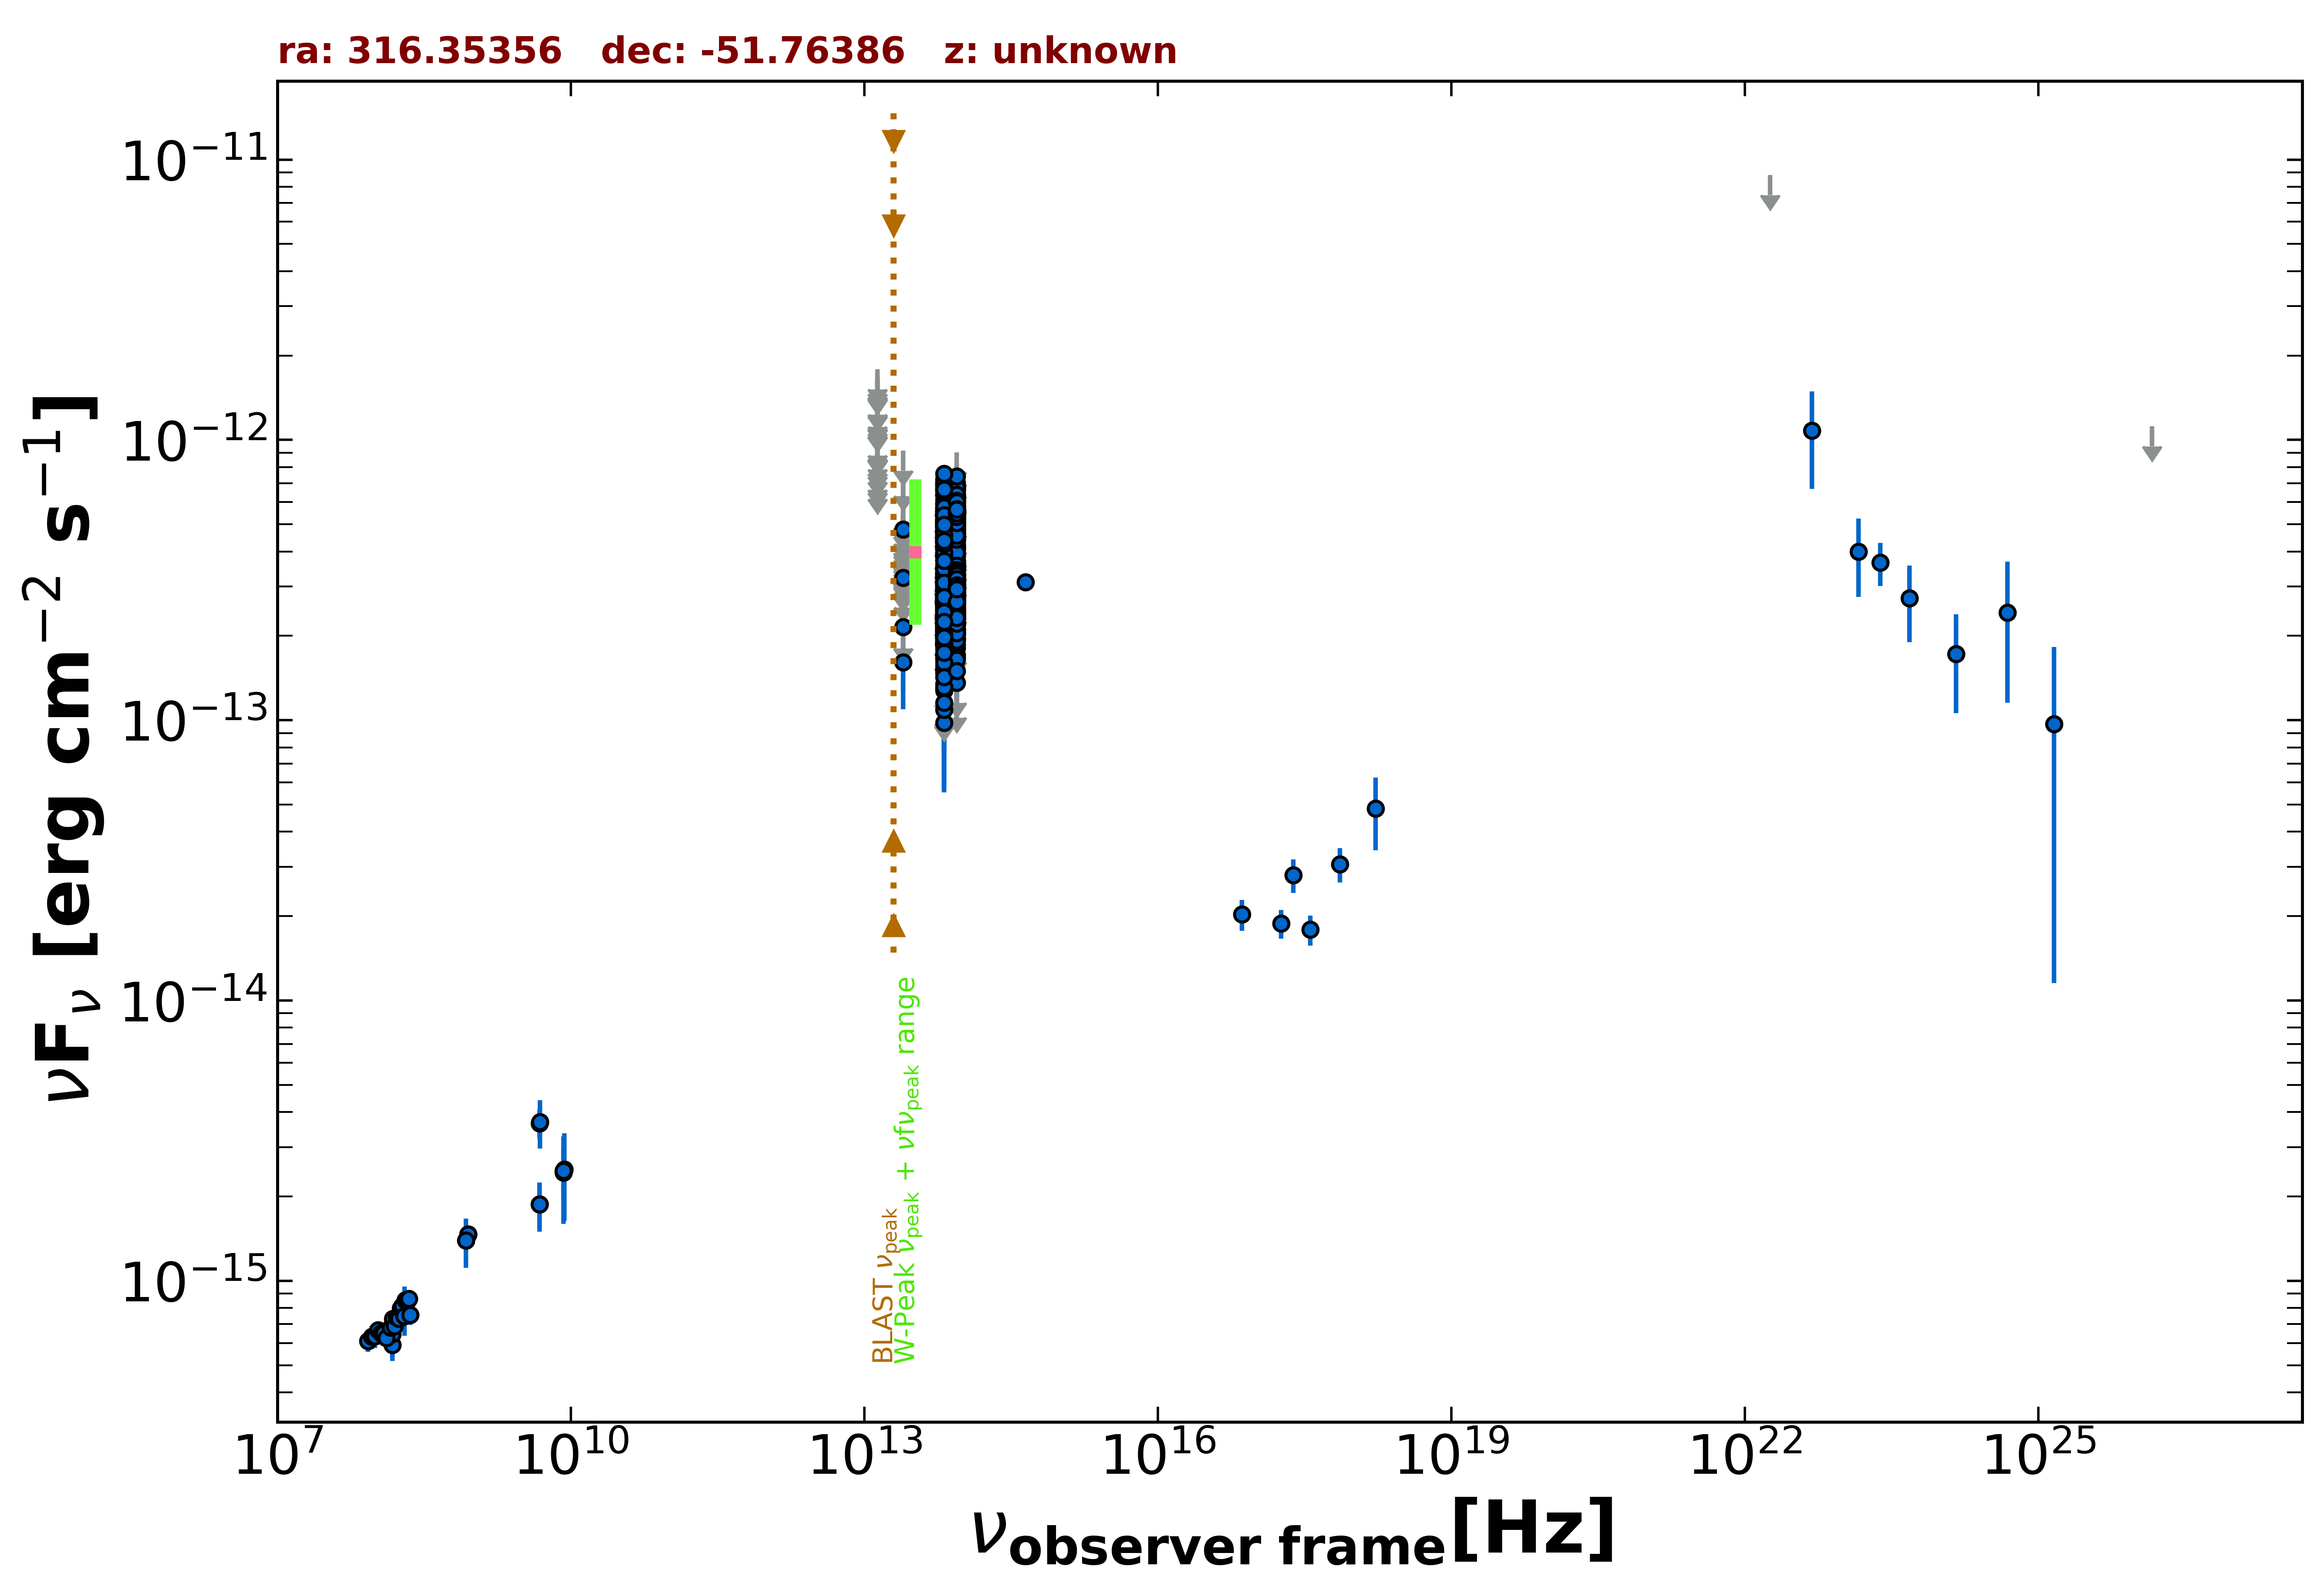

Data behind this chart, as committed beside it:
freq., flux, err_flux, MJD_start, MJD_end, flag, catalog, reference
8.870e+08, 1.465e-15, 1.075e-16, 55000, 55000, , RACS, Hale et al. 2021  PASA  38  e058
8.870e+08, 1.465e-15, 1.075e-16, 55000, 55000, , RACS, Hale et al. 2021  PASA  38  e058
8.430e+08, 1.393e-15, 4.250e-17, 55000, 55000, , SUMSS, Manch et al. 2003  MNRAS  342  1117
2.418e+17, 2.800e-14, 3.810e-15, 55000, 55000, , 4XMM-DR13, Webb et al. 2020  A&A  641  A136
7.253e+16, 2.028e-14, 2.570e-15, 55000, 55000, , 4XMM-DR13, Webb et al. 2020  A&A  641  A136
1.813e+17, 1.885e-14, 2.205e-15, 55000, 55000, , 4XMM-DR13, Webb et al. 2020  A&A  641  A136
3.627e+17, 1.790e-14, 2.220e-15, 55000, 55000, , 4XMM-DR13, Webb et al. 2020  A&A  641  A136
7.253e+17, 3.062e-14, 4.290e-15, 55000, 55000, , 4XMM-DR13, Webb et al. 2020  A&A  641  A136
1.692e+18, 4.833e-14, 1.400e-14, 55000, 55000, , 4XMM-DR13, Webb et al. 2020  A&A  641  A136
1.500e+08, 5.909e-16, 5.925e-17, 55000, 55000, , TGSS150, Intema et al. 2017  A&A  598  A781
4.800e+09, 1.872e-15, 3.360e-16, 55000, 55000, , ATPMN, McConnell et al. 2012  MNRAS  422  1527
8.600e+09, 2.494e-15, 8.600e-16, 55000, 55000, , ATPMN, McConnell et al. 2012  MNRAS  422  1527
8.400e+09, 2.470e-15, 0.000e+00, 55000, 55000, , CRATES, Healey et al. 2007  ApJS  171  61
4.800e+09, 3.648e-15, 4.320e-16, 55000, 55000, , PMN, Griffith et al. 1993-1996  VizieR  VIII/…
8.817e+13, 4.619e-13, 2.650e-15, 55000, 55000, , UNWISE, Schlafly et al. 2019  ApJS  240  30
6.517e+13, 4.049e-13, 3.650e-15, 55000, 55000, , UNWISE, Schlafly et al. 2019  ApJS  240  30
8.817e+13, 2.633e-13, 8.250e-15, 55000, 55000, , WISE, Wright et al. 2010  AJ  140  1868
6.517e+13, 2.234e-13, 9.250e-15, 55000, 55000, , WISE, Wright et al. 2010  AJ  140  1868
2.498e+13, 1.608e-13, 3.445e-14, 55000, 55000, , WISE, Wright et al. 2010  AJ  140  1868
1.363e+13, 3.756e-13, 1.474e-13, 55000, 55000, , WISE, Wright et al. 2010  AJ  140  1868
8.817e+13, 6.511e-13, 3.180e-14, 56953, 56953, , NEOWISE, Mainzer et al. 2014  ApJ  792  30
6.517e+13, 5.423e-13, 3.850e-14, 56953, 56953, , NEOWISE, Mainzer et al. 2014  ApJ  792  30
8.817e+13, 6.224e-13, 3.155e-14, 56953, 56953, , NEOWISE, Mainzer et al. 2014  ApJ  792  30
6.517e+13, 6.354e-13, 4.455e-14, 56953, 56953, , NEOWISE, Mainzer et al. 2014  ApJ  792  30
8.817e+13, 6.812e-13, 3.140e-14, 56954, 56954, , NEOWISE, Mainzer et al. 2014  ApJ  792  30
6.517e+13, 6.389e-13, 4.125e-14, 56954, 56954, , NEOWISE, Mainzer et al. 2014  ApJ  792  30
8.817e+13, 6.694e-13, 3.640e-14, 56953, 56953, , NEOWISE, Mainzer et al. 2014  ApJ  792  30
6.517e+13, 6.865e-13, 4.370e-14, 56953, 56953, , NEOWISE, Mainzer et al. 2014  ApJ  792  30
8.817e+13, 6.818e-13, 3.080e-14, 56953, 56953, , NEOWISE, Mainzer et al. 2014  ApJ  792  30
6.517e+13, 7.242e-13, 4.275e-14, 56953, 56953, , NEOWISE, Mainzer et al. 2014  ApJ  792  30
8.817e+13, 6.638e-13, 3.120e-14, 56953, 56953, , NEOWISE, Mainzer et al. 2014  ApJ  792  30
6.517e+13, 5.529e-13, 5.205e-14, 56953, 56953, , NEOWISE, Mainzer et al. 2014  ApJ  792  30
8.817e+13, 6.831e-13, 3.335e-14, 56953, 56953, , NEOWISE, Mainzer et al. 2014  ApJ  792  30
6.517e+13, 6.954e-13, 7.830e-14, 56953, 56953, , NEOWISE, Mainzer et al. 2014  ApJ  792  30
8.817e+13, 6.310e-13, 3.490e-14, 56953, 56953, , NEOWISE, Mainzer et al. 2014  ApJ  792  30
6.517e+13, 6.568e-13, 4.175e-14, 56953, 56953, , NEOWISE, Mainzer et al. 2014  ApJ  792  30
8.817e+13, 7.041e-13, 3.115e-14, 56953, 56953, , NEOWISE, Mainzer et al. 2014  ApJ  792  30
6.517e+13, 7.110e-13, 5.510e-14, 56953, 56953, , NEOWISE, Mainzer et al. 2014  ApJ  792  30
8.817e+13, 6.363e-13, 3.930e-14, 56953, 56953, , NEOWISE, Mainzer et al. 2014  ApJ  792  30
6.517e+13, 7.051e-13, 4.290e-14, 56953, 56953, , NEOWISE, Mainzer et al. 2014  ApJ  792  30
8.817e+13, 6.875e-13, 3.105e-14, 56953, 56953, , NEOWISE, Mainzer et al. 2014  ApJ  792  30
6.517e+13, 6.690e-13, 5.185e-14, 56953, 56953, , NEOWISE, Mainzer et al. 2014  ApJ  792  30
8.817e+13, 4.631e-13, 3.285e-14, 57674, 57674, , NEOWISE, Mainzer et al. 2014  ApJ  792  30
6.517e+13, 4.328e-13, 5.515e-14, 57674, 57674, , NEOWISE, Mainzer et al. 2014  ApJ  792  30
8.817e+13, 5.371e-13, 3.215e-14, 57674, 57674, , NEOWISE, Mainzer et al. 2014  ApJ  792  30
6.517e+13, 4.133e-13, 4.885e-14, 57674, 57674, , NEOWISE, Mainzer et al. 2014  ApJ  792  30
8.817e+13, 4.976e-13, 3.070e-14, 57674, 57674, , NEOWISE, Mainzer et al. 2014  ApJ  792  30
6.517e+13, 5.213e-13, 4.950e-14, 57674, 57674, , NEOWISE, Mainzer et al. 2014  ApJ  792  30
8.817e+13, 5.082e-13, 3.700e-14, 57674, 57674, , NEOWISE, Mainzer et al. 2014  ApJ  792  30
6.517e+13, 4.763e-13, 4.745e-14, 57674, 57674, , NEOWISE, Mainzer et al. 2014  ApJ  792  30
8.817e+13, 5.486e-13, 3.185e-14, 57674, 57674, , NEOWISE, Mainzer et al. 2014  ApJ  792  30
6.517e+13, 4.910e-13, 4.305e-14, 57674, 57674, , NEOWISE, Mainzer et al. 2014  ApJ  792  30
8.817e+13, 5.054e-13, 3.590e-14, 57671, 57671, , NEOWISE, Mainzer et al. 2014  ApJ  792  30
6.517e+13, 4.502e-13, 6.200e-14, 57671, 57671, , NEOWISE, Mainzer et al. 2014  ApJ  792  30
8.817e+13, 5.172e-13, 3.050e-14, 57673, 57673, , NEOWISE, Mainzer et al. 2014  ApJ  792  30
6.517e+13, 4.820e-13, 4.310e-14, 57673, 57673, , NEOWISE, Mainzer et al. 2014  ApJ  792  30
8.817e+13, 6.071e-13, 3.300e-14, 57674, 57674, , NEOWISE, Mainzer et al. 2014  ApJ  792  30
6.517e+13, 4.368e-13, 4.030e-14, 57674, 57674, , NEOWISE, Mainzer et al. 2014  ApJ  792  30
8.817e+13, 5.283e-13, 3.750e-14, 57671, 57671, , NEOWISE, Mainzer et al. 2014  ApJ  792  30
6.517e+13, 4.715e-13, 6.620e-14, 57671, 57671, , NEOWISE, Mainzer et al. 2014  ApJ  792  30
... 753 more rows
